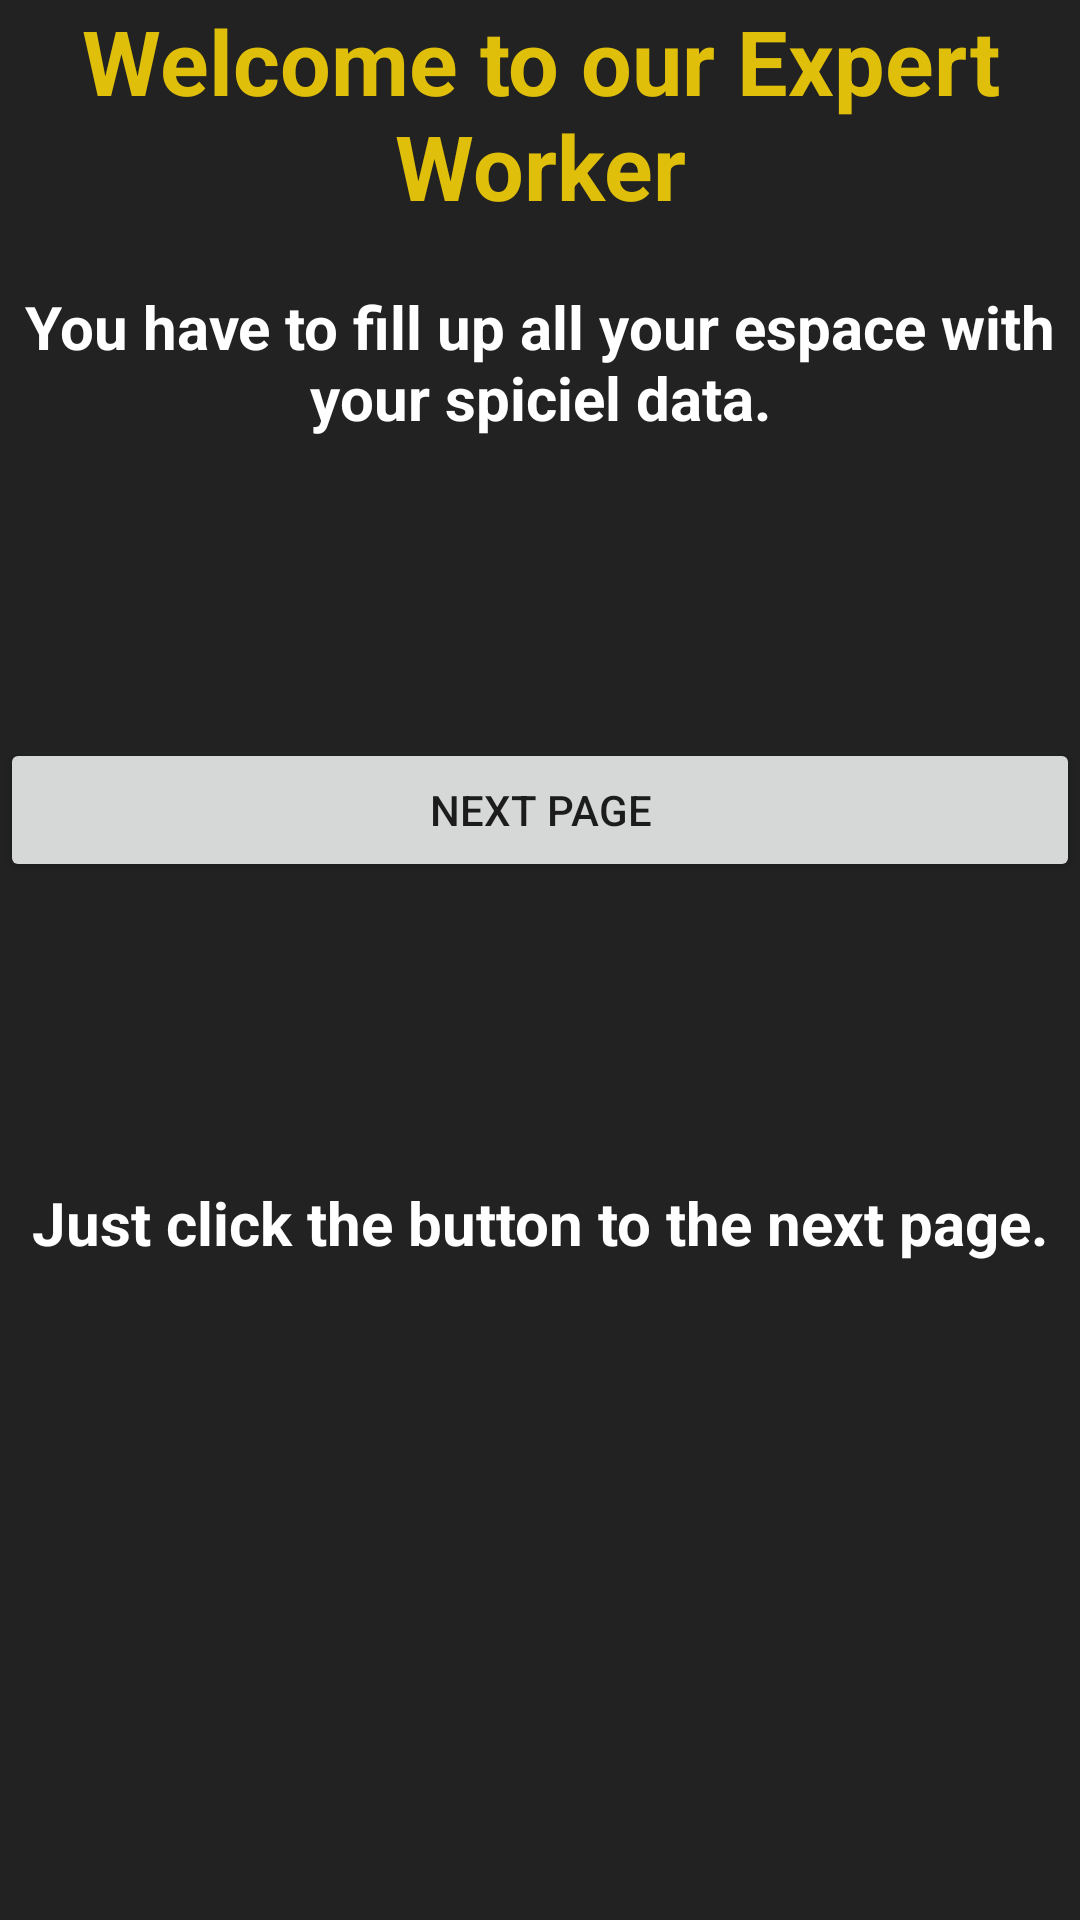

Here is an Android app screen rendered from its layout file. Give the layout XML and the strings, colors and styles it references.
<!-- AndroidManifest.xml: application theme Theme.Github_prof -->
<!-- res/layout/activity_welcome_screen.xml -->
<?xml version="1.0" encoding="utf-8"?>

<LinearLayout xmlns:android="http://schemas.android.com/apk/res/android"
    xmlns:app="http://schemas.android.com/apk/res-auto"
    xmlns:tools="http://schemas.android.com/tools"
    android:layout_width="match_parent"
    android:layout_height="match_parent"
    android:orientation="vertical"
    tools:context=".user_data.welcome_screen"
    android:background="#DC000000">


    <TextView
        android:layout_width="match_parent"
        android:layout_height="wrap_content"
        android:text="Welcome to our Expert Worker"
        android:textColor="#DFBF09"
        android:textSize="30dp"
        android:textStyle="bold"
        android:gravity="center"
        ></TextView>

    <Space
        android:layout_width="match_parent"
        android:layout_height="20dp"></Space>
    <TextView
        android:layout_width="match_parent"
        android:layout_height="wrap_content"
        android:text="You have to fill up all your espace with your spiciel data."
        android:textColor="#FFFFFF"
        android:textStyle="bold"
        android:textSize="20dp"
        android:gravity="center"
        ></TextView>
    <Space
        android:layout_width="match_parent"
        android:layout_height="100dp"></Space>

    <Button
        android:layout_width="match_parent"
        android:layout_height="wrap_content"
        android:id="@+id/next_page_button"
        android:text="Next Page"
        ></Button>
    <Space
        android:layout_width="match_parent"
        android:layout_height="100dp"></Space>
    <TextView
        android:layout_width="match_parent"
        android:layout_height="wrap_content"
        android:text="Just click the button to the next page."
        android:textColor="#FFFFFF"
        android:textSize="20dp"
        android:textStyle="bold"
        android:gravity="center"
        ></TextView>



</LinearLayout>
<!-- resources referenced by this layout -->
<resources>
  <style name="Theme.Github_prof" parent="Theme.AppCompat.Light.NoActionBar">
          
          
          <item name="colorPrimaryVariant">@color/purple_700</item>
          <item name="colorOnPrimary">@color/white</item>
          
          <item name="colorSecondary">@color/teal_200</item>
          <item name="colorSecondaryVariant">@color/teal_700</item>
          <item name="colorOnSecondary">@color/black</item>
          
          
             
  
  
      </style>
  <color name="purple_700">#FF3700B3</color>
  <color name="white">#FFFFFFFF</color>
  <color name="teal_200">#FF03DAC5</color>
  <color name="teal_700">#FF018786</color>
  <color name="black">#FF000000</color>
</resources>
